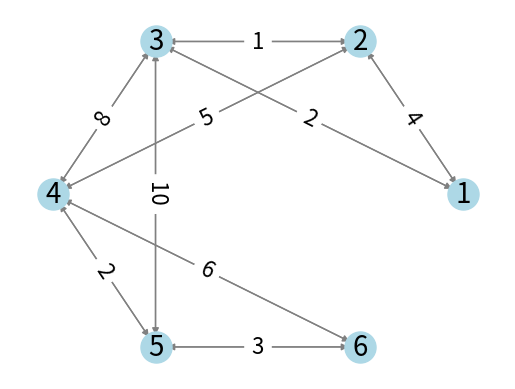

Source code (Python):
import heapq
import networkx as nx
import matplotlib.pyplot as plt

def dijkstra(graph, start):
    distances = {node: {'distance': float('inf'), 'previous': None, 'path': []} for node in graph}
    distances[start]['distance'] = 0
    distances[start]['path'] = [start]

    heap = [(0, start)]
    while heap:
        (current_distance, current_node) = heapq.heappop(heap)

        if current_distance > distances[current_node]['distance']:
            continue

        for (neighbor, weight) in graph[current_node]:
            distance = current_distance + weight
            if distance < distances[neighbor]['distance']:
                distances[neighbor]['distance'] = distance
                distances[neighbor]['previous'] = current_node
                distances[neighbor]['path'] = distances[current_node]['path'] + [neighbor]
                heapq.heappush(heap, (distances[neighbor]['distance'], neighbor))

    return distances

graph = {
    1: [(2, 4), (3, 2)],
    2: [(1, 4), (3, 1), (4, 5)],
    3: [(1, 2), (2, 1), (4, 8), (5, 10)],
    4: [(2, 5), (3, 8), (5, 2), (6, 6)],
    5: [(3, 10), (4, 2), (6, 3)],
    6: [(4, 6), (5, 3)]
}

G = nx.DiGraph()

for node in graph:
    G.add_node(node)

for node in graph:
    for edge in graph[node]:
        G.add_edge(node, edge[0], weight=edge[1])

pos = nx.circular_layout(G)
nx.draw_networkx_nodes(G, pos, node_color='lightblue', node_size=500)
nx.draw_networkx_edges(G, pos, edge_color='gray')
nx.draw_networkx_labels(G, pos, font_size=20, font_family='sans-serif')
labels = nx.get_edge_attributes(G, 'weight')
nx.draw_networkx_edge_labels(G, pos, edge_labels=labels, font_size=16, font_family='sans-serif')
plt.axis('off')
plt.show()

start_node = 1
distances = dijkstra(graph, start_node)

print(f"Resultados del algoritmo de Dijkstra desde el nodo {start_node}:\n")
for node in distances:
    distance = distances[node]['distance']
    path = distances[node]['path']
    print(f"Distancia desde el nodo {start_node} hasta el nodo {node}: {distance}")
    print(f"Ruta completa desde el nodo {start_node} hasta el nodo {node}: {path}\n")
